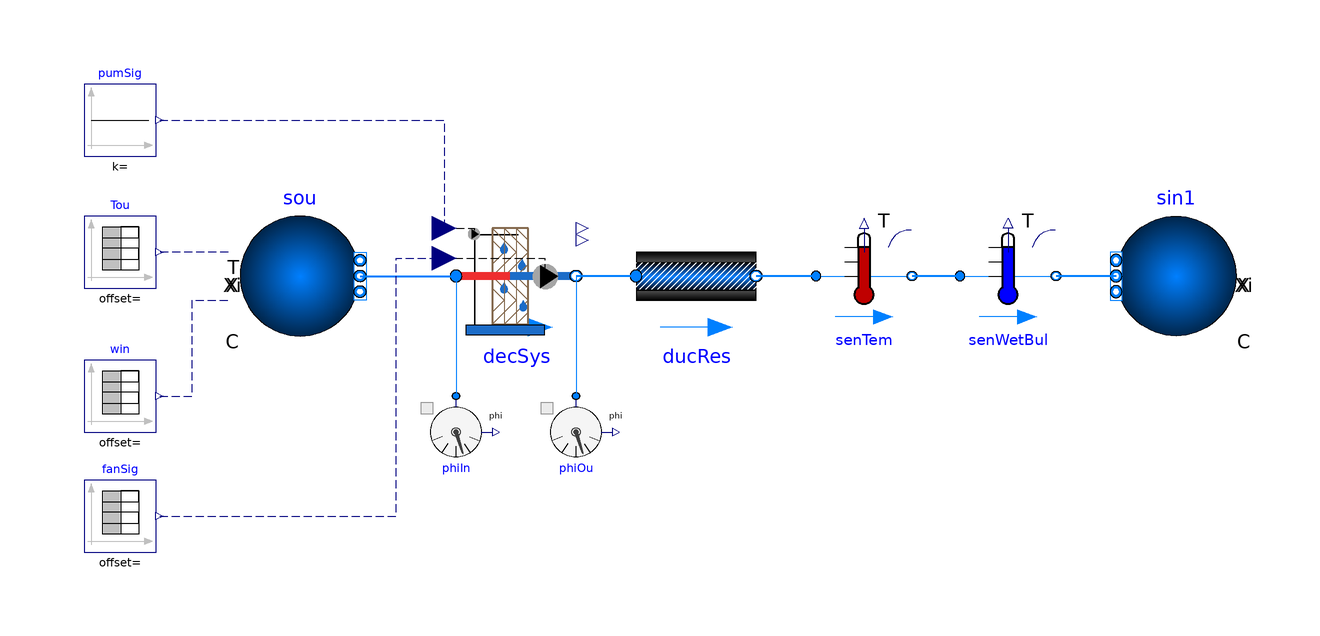

Above is the diagram view of the following Modelica model: its components placed by their Placement annotations and its connect equations drawn as lines.

model DirectEvaporativeCoolerPressuredropValidation
  extends Modelica.Icons.Example;

  package MediumWater = Buildings.Media.Water "Water medium";
  package MediumAir = Buildings.Media.Air "Air medium";

Modelica.SIunits.MassFlowRate mW_flow_nominal = 1 "Nominal mass flow rate on water side";
Modelica.SIunits.MassFlowRate mA_flow_nominal= 1  "Nominal mass flow rate on air side";

Modelica.SIunits.PressureDifference dpW_nominal = 10000 "Nominal pressure drop on the water side";
Modelica.SIunits.PressureDifference dpA_nominal = 10000  "Nominal pressure drop on the air side";
Modelica.SIunits.PressureDifference dpD_nominal = 10000 "Nominal pressure drop across the duct";

  SystemModel.DecSysLumped decSys(
    redeclare package Medium = MediumAir,
    m_flow_nominal=1,
    mW_flow_nominal=1,
    dp_pad_nominal=1000000000,
    dp_pip_nominal=1000000000)  "Direct evaporative cooling system" annotation (Placement(transformation(extent={{-50,-10},
            {-30,10}})));
  Buildings.Fluid.Sources.Boundary_pT sou(
    redeclare package Medium = MediumAir,
    use_Xi_in=true,
    use_T_in=true,
    nPorts=1) annotation (Placement(transformation(extent={{-86,-10},{-66,10}})));
  Buildings.Fluid.Sources.Boundary_pT sin1(
    redeclare package Medium = MediumAir,
    use_T_in=false,
    nPorts=1) annotation (Placement(transformation(extent={{80,-10},{60,10}})));
  Buildings.Fluid.Sensors.TemperatureTwoPort senTem(redeclare package Medium =
        MediumAir, m_flow_nominal=1)
    annotation (Placement(transformation(extent={{10,-8},{26,8}})));
  Buildings.Fluid.Sensors.TemperatureWetBulbTwoPort senWetBul(redeclare package
      Medium = MediumAir, m_flow_nominal=1)
    annotation (Placement(transformation(extent={{34,-8},{50,8}})));
  Buildings.Fluid.FixedResistances.PressureDrop ducRes(
    redeclare package Medium = MediumAir,
    m_flow_nominal=1,
    dp_nominal=0)           "Resistance offered by the duct" annotation (Placement(transformation(extent={{-20,-10},
            {0,10}})));
  Modelica.Blocks.Sources.Constant
                               pumSig "Pump signal" annotation (Placement(transformation(extent={{-112,20},
            {-100,32}})));
  Modelica.Blocks.Sources.TimeTable
                               fanSig(table=[0,170; 1,170; 2,170; 3,170; 4,170;
        5,170; 6,260; 7,260; 8,260; 9,260; 10,260; 11,350; 12,350; 13,350; 14,
        350; 15,350; 16,350; 17,350; 18,440; 19,440; 20,440; 21,440; 22,440; 23,
        440; 24,440; 25,440; 26,440; 27,440; 28,440; 29,440; 30,440; 31,440; 32,
        440; 33,440; 34,440; 35,440; 36,440; 37,440; 38,440; 39,440; 40,530; 41,
        530; 42,530; 43,530; 44,530; 45,530; 46,530; 47,530], timeScale=900)
                                      "Fan Signal" annotation (Placement(transformation(extent={{-112,
            -46},{-100,-34}})));
  Modelica.Blocks.Sources.TimeTable
                               Tou(table=[0,305; 1,305; 2,305; 3,311; 4,316; 5,
        316; 6,305; 7,305; 8,311; 9,316; 10,316; 11,305; 12,305; 13,305; 14,311;
        15,311; 16,316; 17,316; 18,305; 19,305; 20,305; 21,311; 22,311; 23,316;
        24,316; 25,316; 26,311; 27,311; 28,311; 29,311; 30,311; 31,311; 32,311;
        33,311; 34,311; 35,311; 36,311; 37,311; 38,311; 39,311; 40,305; 41,305;
        42,305; 43,311; 44,311; 45,316; 46,316; 47,318], timeScale=900)
                                   "Outdoor temperature" annotation (Placement(transformation(extent={{-112,-2},
            {-100,10}})));
  Modelica.Blocks.Sources.TimeTable
                               win(table=[0,0.00745; 1,0.011118; 2,0.015231; 3,
        0.005191; 4,0.00294; 5,0.010604; 6,0.00745; 7,0.015231; 8,0.005191; 9,
        0.006547; 10,0.010604; 11,0.00745; 12,0.011118; 13,0.015231; 14,
        0.005191; 15,0.012908; 16,0.006547; 17,0.010604; 18,0.00745; 19,
        0.011118; 20,0.015231; 21,0.005191; 22,0.012908; 23,0.006547; 24,
        0.006547; 25,0.010604; 26,0.008823; 27,0.008823; 28,0.008823; 29,
        0.008823; 30,0.008823; 31,0.008823; 32,0.008823; 33,0.008823; 34,
        0.008823; 35,0.008823; 36,0.008823; 37,0.008823; 38,0.008823; 39,
        0.008823; 40,0.00745; 41,0.011118; 42,0.015231; 43,0.005191; 44,
        0.012908; 45,0.006547; 46,0.010604; 47,0], timeScale=900)
                                   "Inlet humidity ratio" annotation (Placement(transformation(extent={{-112,
            -26},{-100,-14}})));
  Buildings.Fluid.Sensors.RelativeHumidity phiIn "Inlet relative humidity"
    annotation (Placement(transformation(
        extent={{-6,6},{6,-6}},
        rotation=0,
        origin={-50,-26})));
  Buildings.Fluid.Sensors.RelativeHumidity phiOu "Outlet relative humidity"
    annotation (Placement(transformation(
        extent={{-6,6},{6,-6}},
        rotation=0,
        origin={-30,-26})));
equation
  connect(sou.ports[1],decSys. port_a) annotation (Line(
      points={{-66,0},{-50,0}},
      color={0,127,255},
      thickness=0.5));
  connect(sin1.ports[1], senWetBul.port_b) annotation (Line(
      points={{60,0},{50,0}},
      color={0,127,255},
      thickness=0.5));
  connect(senWetBul.port_a,senTem. port_b) annotation (Line(
      points={{34,0},{26,0}},
      color={0,127,255},
      thickness=0.5));
  connect(senTem.port_a,ducRes. port_b) annotation (Line(
      points={{10,0},{0,0}},
      color={0,127,255},
      thickness=0.5));
  connect(ducRes.port_a,decSys. port_b) annotation (Line(
      points={{-20,0},{-30,0}},
      color={0,127,255},
      thickness=0.5));
  connect(fanSig.y,decSys. fanSig) annotation (Line(
      points={{-99.4,-40},{-60,-40},{-60,3},{-52,3}},
      color={0,0,127},
      pattern=LinePattern.Dash));
  connect(pumSig.y,decSys. pumSig) annotation (Line(
      points={{-99.4,26},{-52,26},{-52,8}},
      color={0,0,127},
      pattern=LinePattern.Dash));
  connect(sou.T_in,Tou. y) annotation (Line(
      points={{-88,4},{-99.4,4}},
      color={0,0,127},
      pattern=LinePattern.Dash));
  connect(win.y,sou. Xi_in[1]) annotation (Line(
      points={{-99.4,-20},{-94,-20},{-94,-4},{-88,-4}},
      color={0,0,127},
      pattern=LinePattern.Dash));
  connect(decSys.port_a,phiIn. port) annotation (Line(points={{-50,0},{-50,-20}}, color={0,127,255}));
  connect(decSys.port_b,phiOu. port) annotation (Line(points={{-30,0},{-30,-20}}, color={0,127,255}));
  annotation (Icon(coordinateSystem(preserveAspectRatio=false)), Diagram(
        coordinateSystem(preserveAspectRatio=false, extent={{-160,-100},{120,100}})));
end DirectEvaporativeCoolerPressuredropValidation;